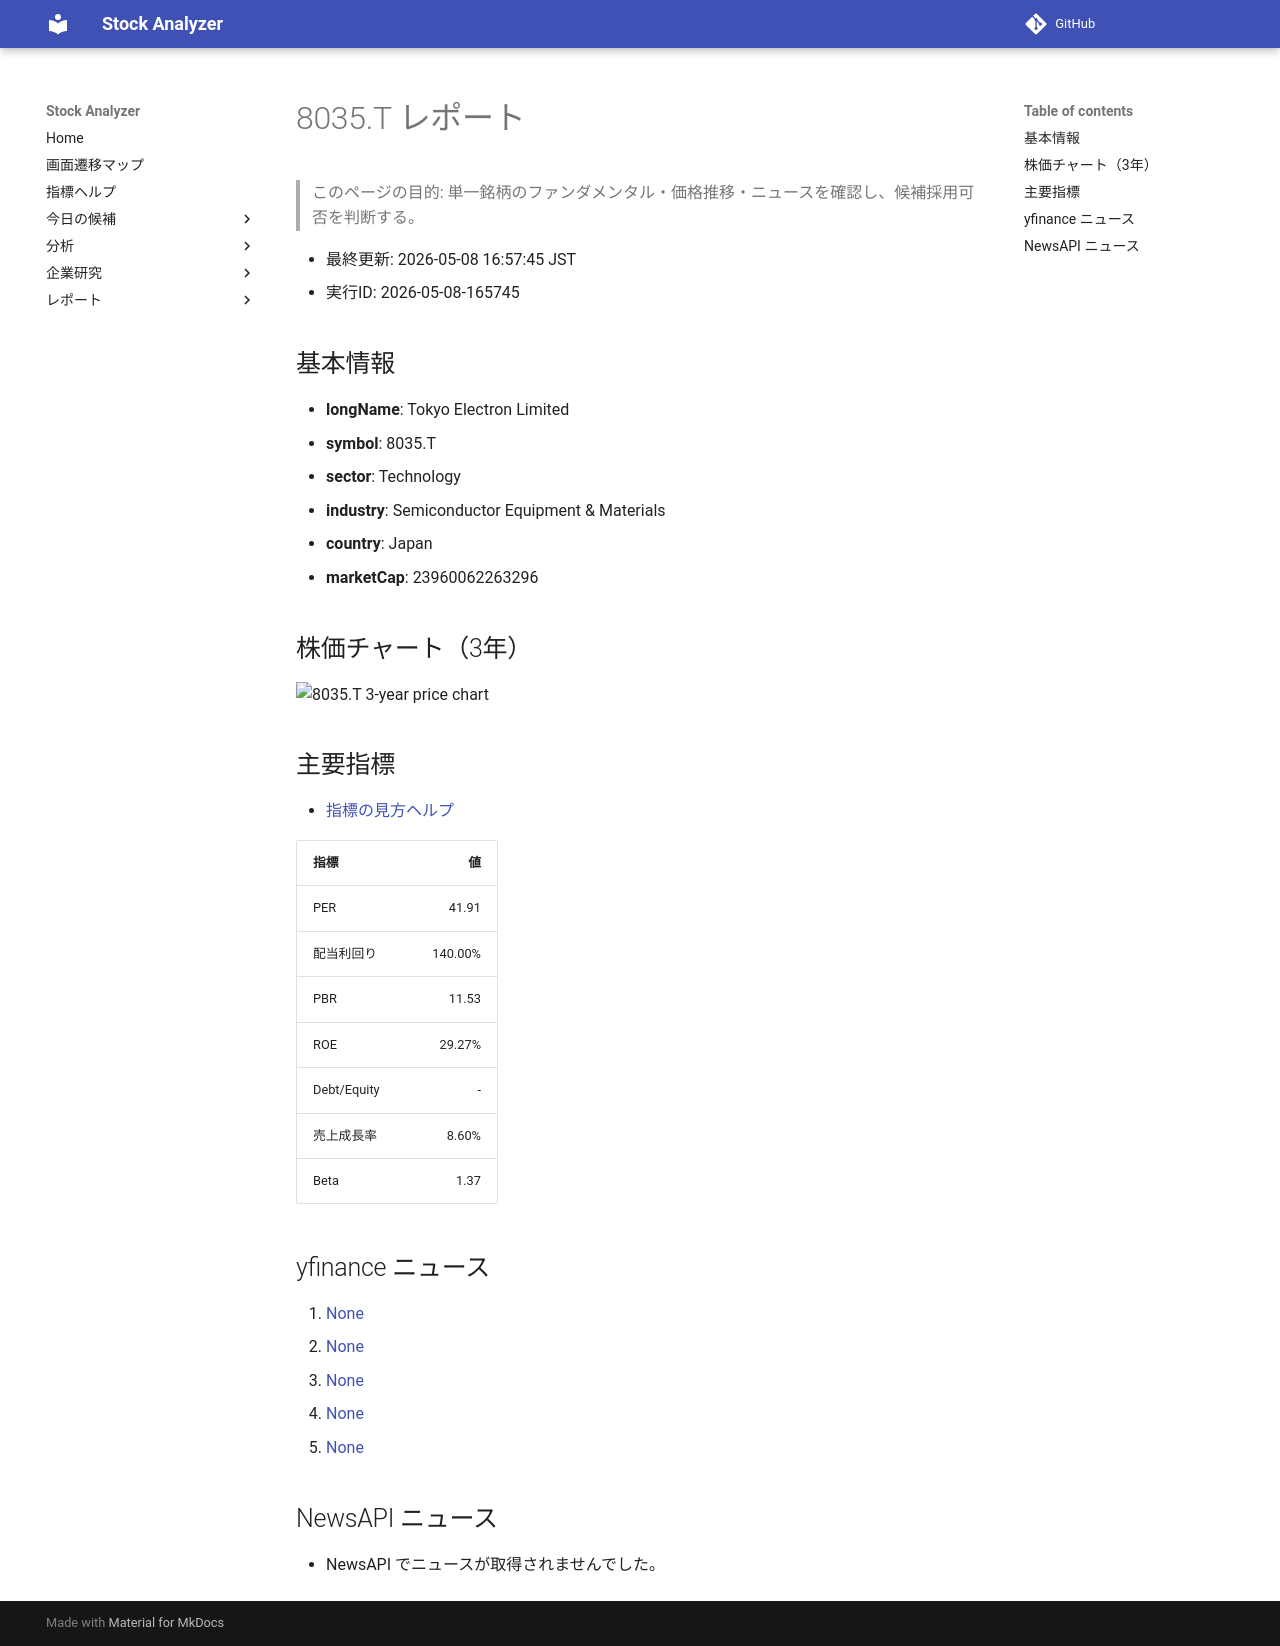

repository: Yumi-note/Making-APP · page: reports/2026-05-08/165745/8035_T/index.html · generator: mkdocs

# 8035.T レポート

> このページの目的: 単一銘柄のファンダメンタル・価格推移・ニュースを確認し、候補採用可否を判断する。

- 最終更新: 2026-05-08 16:57:45 JST
- 実行ID: 2026-05-08-165745

## 基本情報

- **longName**: Tokyo Electron Limited
- **symbol**: 8035.T
- **sector**: Technology
- **industry**: Semiconductor Equipment & Materials
- **country**: Japan
- **marketCap**: 23960062263296

## 株価チャート（3年）

![8035.T 3-year price chart](8035_T_3y.png)

## 主要指標

- [指標の見方ヘルプ](../../../../indicators.md)

| 指標 | 値 |
|---|---:|
| PER | 41.91 |
| 配当利回り | 140.00% |
| PBR | 11.53 |
| ROE | 29.27% |
| Debt/Equity | - |
| 売上成長率 | 8.60% |
| Beta | 1.37 |

## yfinance ニュース

1. [None](None)
2. [None](None)
3. [None](None)
4. [None](None)
5. [None](None)

## NewsAPI ニュース

- NewsAPI でニュースが取得されませんでした。
